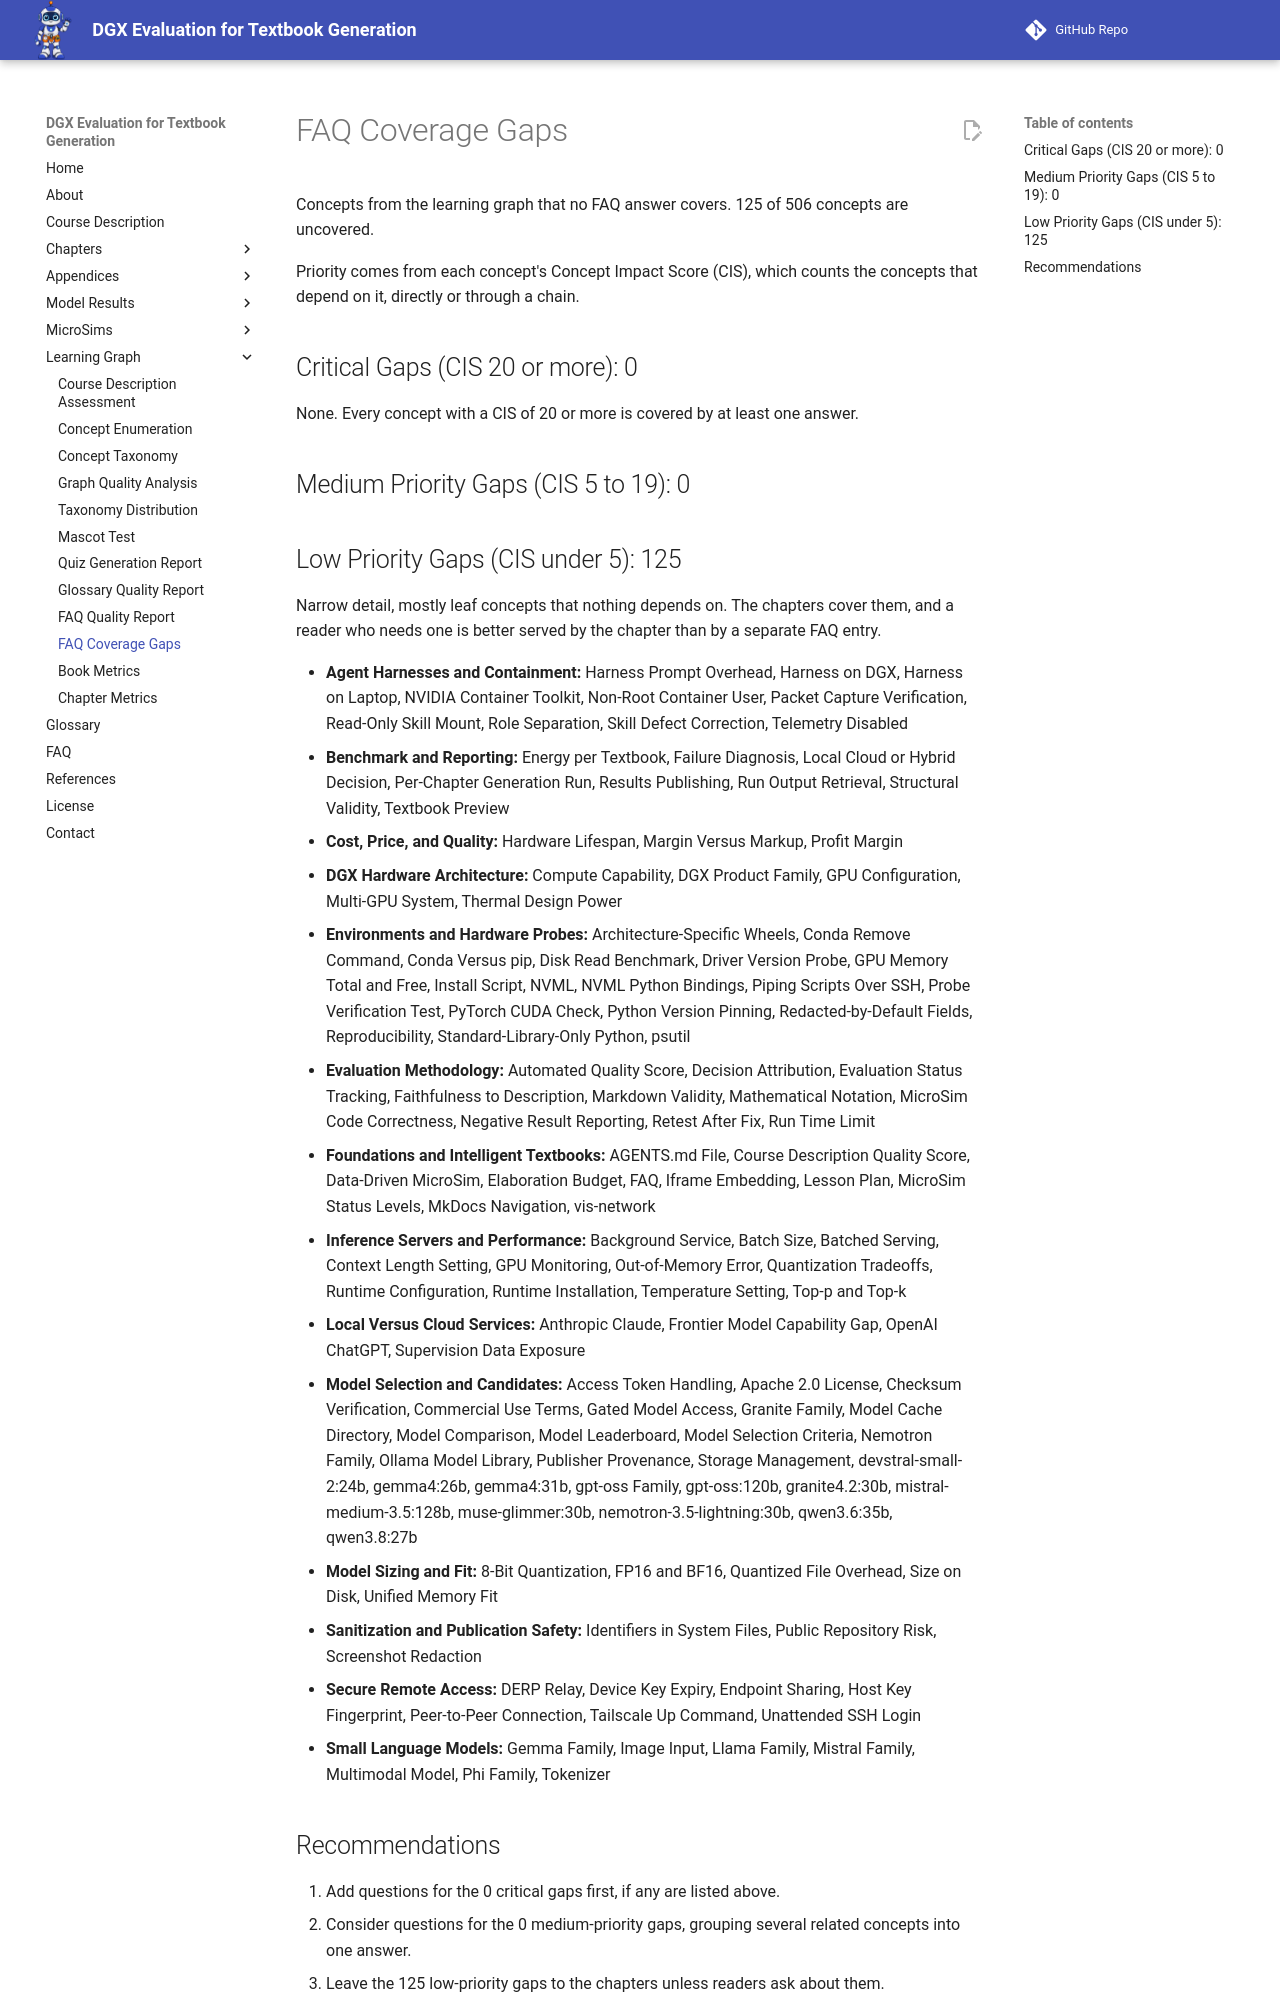

repository: dmccreary/dgx-eval · page: learning-graph/faq-coverage-gaps/index.html · generator: mkdocs

# FAQ Coverage Gaps

Concepts from the learning graph that no FAQ answer covers. 125 of 506 concepts are uncovered.

Priority comes from each concept's Concept Impact Score (CIS), which counts the concepts that depend on it, directly or through a chain.

## Critical Gaps (CIS 20 or more): 0

None. Every concept with a CIS of 20 or more is covered by at least one answer.


## Medium Priority Gaps (CIS 5 to 19): 0
